pico-8 play session: no input (idle)

[t = 2 s] idle ~2s (no d-pad/buttons)
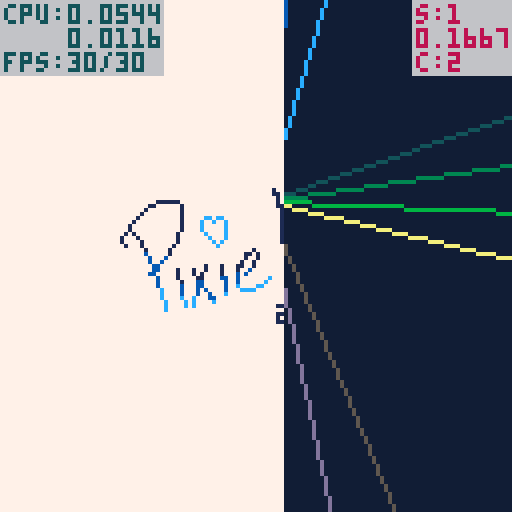
[t = 4 s] idle ~4s (no d-pad/buttons)
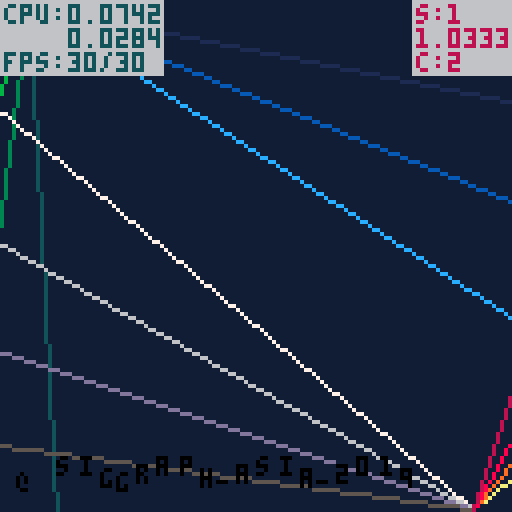
[t = 6 s] idle ~6s (no d-pad/buttons)
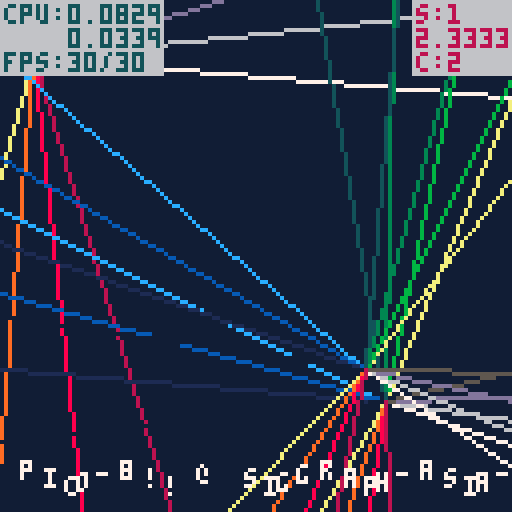
[t = 8 s] idle ~8s (no d-pad/buttons)
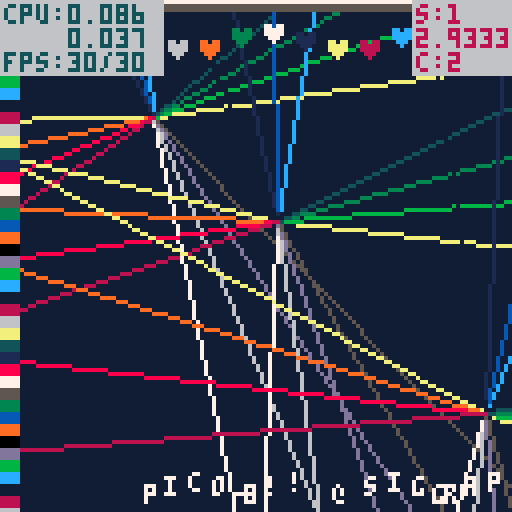

pico-8 cartridge
version 18
__lua__
-- rushpls
-- made by pixienop
-- at siggraph-asia-2019
-- go brissie!
replays=0
current_scene = -2
realscene_count = 0
final_scene = 900 -- set during running

continue_scene = 0

scene_updated_this_pattern = false
scene_just_entered = false
rs_just_entered = false

show_debug = false

_demotime_start = 0
_scenetime_start = 0

function demotime()
		return time() - _demotime_start
end

function scenetime()
		return time() - _scenetime_start
end

scene_just_entered = true

function demo_update()
		if stat(20) < 5 then
				if not scene_updated_this_pattern then
						scene_updated_this_pattern = true
						realscene_count += 1
						rs_just_entered = true
						
						if 0 < continue_scene then
								continue_scene -= 1
						else
  						scene_just_entered = true
  						current_scene += 1
  						if final_scene < current_scene then
  								current_scene = 0
  								continue_scene = 0 -- prevent overflows
  								realscene_count = 0
  								replays += 1
  						end
  						_scenetime_start = time()
 					end
 					
 					if current_scene == 0 then
								_demotime_start = time()
 					end
				end
		else
				scene_updated_this_pattern = false
		end

		if btnp(4) then
				show_debug = not show_debug
		end
end
-->8
-- effect info
rbd_speed=50
rbd_w=14
rbd_text="♥ ♥ ♥ ♥ ♥ ♥ ♥ ♥ ♥ ♥ ♥ ♥ ♥ ♥ "
rbd_scenes=3
old_rbdscene=0
meltlo=9000 -- when to melt
-->8
-- runtime
pnop_x = 28
pnop_y = 42
pnop_width = 9
pnop_height = 5

function _init()
		-- start music
		music(0)
end

function _update()
		demo_update()
end

function _draw()
		-- setup
		local dt = demotime()
		local st = scenetime()
		for i=0,15 do
			pal(i,i,1)
		end

		-- drawing
		sc = -1
		if current_scene == sc then
				-- do nothing
		end
		
		-- pixienop intro
		sc += 1
		if current_scene == sc then
			clip(max(0,128-st*1200),0,min(128,5000-st*1200),128)
			rectfill(0,0,127,127,0)
 		stc=st
 		spr(176, pnop_x, pnop_y, min(pnop_width*stc,pnop_width), pnop_height)
 		clip()
 		if 0<replays then
	 		local c=8
	 		for i=1,replays do
	 			print("re",-7+i*8,120,c)
	 			-- enjoy terrrible partycoding :)
	 			if c==8 then
	 				c=9
	 			elseif c==9 then
	 				c=10
	 			elseif c==10 then
	 				c=8
	 			end
	 		end
	 		print("playing",1+replays*8,120,c)
	 	end
		end
		
		-- main
		sc += 1
		if current_scene == sc then
			if scene_just_entered then
				continue_scene=2
			end
			local fst=st*5
			local finx=0
			if st<.5 then
				finx=min(200,max(0,200-fst*fst*80))
			end
			clip(finx,0,min(128,meltlo-st*1200),128)
			
			_pal={7,6,13,5,135,139,3,131,12,140,1,129,137,8,136,0}
			for i,c in pairs(_pal) do
		  pal(i-1,c,1)
			end
			c={0,1,2,3,4,5,6,7,8,9,10,11,4,12,13,14}
			
			xm=sin(st*.24)*7.9
			ym=sin(st*.21)*7.9
			rbd_w=min(-75+st*25,15+cos(st*.7)*5.9+sin(st*.4)+5.8)

			for y=0,127 do
				if (flr(y+st*rbd_speed)%3) == 0 then
					rectfill(0,y,127,y+2,y+st*rbd_speed)
				end
			end
			clip(finx,0,127,127)
			if meltlo-st*1200 < 128 then
				for i=0,80 do
				x=rnd(128)
				y=rnd(128)
				pset(x,y,pget(x,y-1))
				pset(x,128-y,pget(x,128-y-1))
				end
			end
			clip(finx+rbd_w+xm,rbd_w+ym,127-rbd_w*2,127-rbd_w*2)
			rectfill(0,0,127,127,11)
			
			-- do all your stuff here
			scc=flr(st/6.5)
			while rbd_scenes<=scc do
				scc-=rbd_scenes
			end
			nst=st
			if scc==0 then
				mst=st*.34
				for i=1,nst+1 do
					cx=sin(mst*.4)*64+cos(mst)*12
					cy=sin(mst*.35)*64+sin(mst*.8)*18
					for i=1,#c do
						mst-=.03
						line(64+cx,64+cy,64+cx+sin(mst)*300,64+cy+cos(mst)*300,c[i])
						if i%4==0 then
							mst-=.12
						end
					end
				end
	
				for i=1,#rbd_text do
					print(sub(rbd_text,i,i),rbd_w+xm-10+sin(st)*4.9+i*4,rbd_w+ym+5+sin(st-i*.1)*1.9,st*(#rbd_text-i))
				end
			elseif scc==1 then
				rectfill(0,0,127,127,-st-7)
				for x=rbd_w+xm,128-rbd_w+xm do
					for y=rbd_w+ym,128-rbd_w+ym,2 do
						if flr(x+y)%3==0 then
						else
						pset(x,y,x+y-st*60+cos(x*.05)*3+sin(y*.02+st/3)*3.9)
						end
					end
				end
			elseif scc==2 then
				rectfill(0,0,128,128,0)
				tst=st/2
				cs=((1+t()*.9)%1)*(#c/2)
				for i=1,250 do
					tst -= .001+sin(st/5)*.003
					cx=64+sin(tst)*30
					cy=64+cos(tst)*30
					circ(cx,cy,i/2,c[flr(#c/2+(i/250)*(#c/2)-cs)+1])
				end
			end
			
			clip(finx,0,127,127)
			
			hi="pico-8!! @ siggraph-asia-2019"
			local c=-sin(st/2)
			for i=1,#hi do
				local x=7+i*5+sin(st*.2)*50+cos(st*.43)*4+sin(st+i*.2)*1
				local y=120+cos(st+i*.2)*1.9+2-abs(sin(st*.7))*5.9
				print(sub(hi,i,i),x,y,c)
			end
			clip()
		end
		
		-- tunnel
		sc += 1
		if current_scene == sc then
			if scene_just_entered then
				continue_scene=2
				ttxtl=1
			else
				ttxtl+=3
			end
			pal(3,136,1)pal(4,143,1)pal(6,137,1)
			c={12,1,2,3,8,14,15,4,6,9,10,12,1,2,3,8,14,15,4,6,9,10}
			mst=st/2
			cs=((1+st*.9)%1)*(#c/2)
			ccx=0
			ccy=0
			for i=1,250 do
				mst -= .001+sin(st/5)*.003
				cx=64+sin(mst)*30
				cy=64+cos(mst)*30
				thisc=c[flr(#c/2+(i/250)*(#c/2)-cs)+1]
				--[[if i==ttxtl then
					for bx=-1,1 do
						for by=-1,1 do
							print("pixienop 2019",cx-30+bx,cy-1+by,0)
						end
					end
					print("pixienop 2019",cx-30,cy-1,thisc)
				end]]
				circ(cx,cy,i/2,thisc)
			end
			rectfill(78-st*20,108,128,116,0)
			line(77-st*20,109,77-st*20,115,0)
			rectfill(298-st*30,117,128,122,0)
			line(297-st*30,117,297-st*30,121,0)
			local t="please enjoy this trashy demo"
			if 0<replays then
				t=t.." some more"
			end
			print(t,80-st*20,110,st+1)
			local t="and this tunnel too! ;d"
			print(t,300-st*30,116,st+2)
		end

		-- greetz
		sc += 1
		if current_scene == sc then
			if scene_just_entered then
				continue_scene=0
				cls(7)
			end
			clip(0,max(0,300-st*1200),128,128)
			rectfill(0,0,127,127,0)
		 border = 2
		 for y = 0, 13 do
		  for x = 0, 12 do
		   xmod = sin(y*0.17 + st*0.4)*7.8
		   ymod = sin(x*0.07 + st*0.26)*4.8
		
		   midx = 128-(border + (x * 10) - 4*y) + xmod
		   midy = (border + y * 10) + ymod
		
		   radius = (cos(x*0.2+st*0.2) * sin(st*0.5))*3.7
		
					if x==8 and y==9 then
						color(14)
					elseif flr(x)%2==0 and flr(y)%2==0 then
						color(14)
					else
		   	color(10)
		   end
		   rectfill(midx-radius-1, midy-radius-1, midx+radius, midy+radius)
		   if x==8 and y==9 then
		   	color(8)
					elseif flr(x)%2==0 and flr(y)%2==0 then
			   color(2)
			  else
			  	color(9)
			  end
		   rectfill(midx-radius, midy-radius, midx+radius, midy+radius)
		  end
		 end
		 t="greetz go out to:"
		 for i=1,#t do
		 	for j=0,3 do
		 		clip(1+i*4+j,max(0,128-st*500),1,128)
		 		local ix=1+i*4
		 		local iy=60+sin(st+i*.05+j*.02)*2.9*(max(1,st*.4*(i*.3)))
		 		line(ix+j,iy-2,ix+j,iy+6,0)
			 	print(sub(t,i,i),ix,iy,7)
			 end
		 end
		 clip()
			print("mercury",128-st*20,30+sin(st)*4.9,st*6)
			print("defame",140-st*30,90+cos(st*.7)*7.9,st*6+4)
			print("zep",240-st*36,70+sin(st*.3)*23.9,st*6+8)
			print("rzr1911",170-st*18,110+cos(st*.5)*5.9,st*6+13)
			print("the deadliners",220-st*24,45+sin(st*.7)*2.9+cos(st*.3)*10.9,st*6+2)
			print("elix",220-st*29,75+sin(st*.65)*4.9+cos(st*.1)*3.9,st*6+5)
			print("jumalauta",130-st*35,110+sin(st*.36)*3.9,st*6+8)
			print("gruber",330-st*35,76+sin(st*.36+.4)*3.9,st*6+10)
			print("4mat",390-st*39,16+sin(st*.36+.4)*3.9,st*6+10)
			print("aday",395-st*39,110+sin(st*.36+.4)*3.9,st*6+10)
		end
		
		-- set the final scene num dynamically
		-- so we don't need to stuff around so much
		if scene_just_entered then
				final_scene = sc
		end
		
		camera(0,0)  -- always reset cam

		-- print debug info
		if show_debug then
  		-- print scene time lol
  		color(1)
  		rectfill(103, 0, 128, 18)
  		rectfill(0, 0, 40, 18)
  		
  		color(14)
  		print("s:"..current_scene, 104, 1)
  		print(st, 104, 1+6)
  		print("c:"..continue_scene, 104, 1+12)

  		color(7)
  		print("cpu:" .. stat(1), 1, 1)
  		print("    " .. stat(2), 1, 1+6)
  		print("fps:" .. stat(7) .. "/" .. stat(8), 1, 1+6+6)
  end
		
		-- unset scene_just_entered
		if scene_just_entered then
				scene_just_entered = false
		end
		if rs_just_entered then
				rs_just_entered = false
		end
end
__gfx__
00000000000000000000000000000000000000000000000000000000000000000000000000000000000000000000000000000000000000000000000000000000
00000000000000000000000000000000000000000000000000000000000000000000000000000000000000000000000000000000000000000000000000000000
00000000000000000000000000000000000000000000000000000000000000000000000000000000000000000000000000000000000000000000000000000000
00000000000000000000000000000000000000000000000000000000000000000000000000000000000000000000000000000000000000000000000000000000
00000000000000000000000000000000000000000000000000000000000000000000000000000000000000000000000000000000000000000000000000000000
00000000000000000000000000000000000000000000000000000000000000000000000000000000000000000000000000000000000000000000000000000000
00000000000000000000000000000000000000000000000000000000000000000000000000000000000000000000000000000000000000000000000000000000
00000000000000000000000000000000000000000000000000000000000000000000000000000000000000000000000000000000000000000000000000000000
00000000000000000000000000000000000000000000000000000000000000000000000000000000000000000000000000000000000000000000000000000000
00000000000000000000000000000000000000000000000000000000000000000000000000000000000000000000000000000000000000000000000000000000
00000000000000000000000000000000000000000000000000000000000000000000000000000000000000000000000000000000000000000000000000000000
00000000000000000000000000000000000000000000000000000000000000000000000000000000000000000000000000000000000000000000000000000000
00000000000000000000000000000000000000000000000000000000000000000000000000000000000000000000000000000000000000000000000000000000
00000000000000000000000000000000000000000000000000000000000000000000000000000000000000000000000000000000000000000000000000000000
00000000000000000000000000000000000000000000000000000000000000000000000000000000000000000000000000000000000000000000000000000000
00000000000000000000000000000000000000000000000000000000000000000000000000000000000000000000000000000000000000000000000000000000
00000000000000000000000000000000000000000000000000000000000000000000000000000000000000000000000000000000000000000000000000000000
00000000000000000000000000000000000000000000000000000000000000000000000000000000000000000000000000000000000000000000000000000000
00000000000000000000000000000000000000000000000000000000000000000000000000000000000000000000000000000000000000000000000000000000
00000000000000000000000000000000000000000000000000000000000000000000000000000000000000000000000000000000000000000000000000000000
00000000000000000000000000000000000000000000000000000000000000000000000000000000000000000000000000000000000000000000000000000000
00000000000000000000000000000000000000000000000000000000000000000000000000000000000000000000000000000000000000000000000000000000
00000000000000000000000000000000000000000000000000000000000000000000000000000000000000000000000000000000000000000000000000000000
00000000000000000000000000000000000000000000000000000000000000000000000000000000000000000000000000000000000000000000000000000000
00000000000000000000000000000000000000000000000000000000000000000000000000000000000000000000000000000000000000000000000000000000
00000000000000000000000000000000000000000000000000000000000000000000000000000000000000000000000000000000000000000000000000000000
00000000000000000000000000000000000000000000000000000000000000000000000000000000000000000000000000000000000000000000000000000000
00000000000000000000000000000000000000000000000000000000000000000000000000000000000000000000000000000000000000000000000000000000
00000000000000000000000000000000000000000000000000000000000000000000000000000000000000000000000000000000000000000000000000000000
00000000000000000000000000000000000000000000000000000000000000000000000000000000000000000000000000000000000000000000000000000000
00000000000000000000000000000000000000000000000000000000000000000000000000000000000000000000000000000000000000000000000000000000
00000000000000000000000000000000000000000000000000000000000000000000000000000000000000000000000000000000000000000000000000000000
00000000000000000000000000000000000000000000000000000000000000000000000000000000000000000000000000000000000000000000000000000000
00000000000000000000000000000000000000000000000000000000000000000000000000000000000000000000000000000000000000000000000000000000
00000000000000000000000000000000000000000000000000000000000000000000000000000000000000000000000000000000000000000000000000000000
00000000000000000000000000000000000000000000000000000000000000000000000000000000000000000000000000000000000000000000000000000000
00000000000000000000000000000000000000000000000000000000000000000000000000000000000000000000000000000000000000000000000000000000
00000000000000000000000000000000000000000000000000000000000000000000000000000000000000000000000000000000000000000000000000000000
00000000000000000000000000000000000000000000000000000000000000000000000000000000000000000000000000000000000000000000000000000000
00000000000000000000000000000000000000000000000000000000000000000000000000000000000000000000000000000000000000000000000000000000
00000000000000000000000000000000000000000000000000000000000000000000000000000000000000000000000000000000000000000000000000000000
00000000000000000000000000000000000000000000000000000000000000000000000000000000000000000000000000000000000000000000000000000000
00000000000000000000000000000000000000000000000000000000000000000000000000000000000000000000000000000000000000000000000000000000
00000000000000000000000000000000000000000000000000000000000000000000000000000000000000000000000000000000000000000000000000000000
00000000000000000000000000000000000000000000000000000000000000000000000000000000000000000000000000000000000000000000000000000000
00000000000000000000000000000000000000000000000000000000000000000000000000000000000000000000000000000000000000000000000000000000
00000000000000000000000000000000000000000000000000000000000000000000000000000000000000000000000000000000000000000000000000000000
00000000000000000000000000000000000000000000000000000000000000000000000000000000000000000000000000000000000000000000000000000000
00000000000000000000000000000000000000000000000000000000000000000000000000000000000000000000000000000000000000000000000000000000
00000000000000000000000000000000000000000000000000000000000000000000000000000000000000000000000000000000000000000000000000000000
00000000000000000000000000000000000000000000000000000000000000000000000000000000000000000000000000000000000000000000000000000000
00000000000000000000000000000000000000000000000000000000000000000000000000000000000000000000000000000000000000000000000000000000
00000000000000000000000000000000000000000000000000000000000000000000000000000000000000000000000000000000000000000000000000000000
00000000000000000000000000000000000000000000000000000000000000000000000000000000000000000000000000000000000000000000000000000000
00000000000000000000000000000000000000000000000000000000000000000000000000000000000000000000000000000000000000000000000000000000
00000000000000000000000000000000000000000000000000000000000000000000000000000000000000000000000000000000000000000000000000000000
00000000000000000000000000000000000000000000000000000000000000000000000000000000000000000000000000000000000000000000000000000000
00000000000000000000000000000000000000000000000000000000000000000000000000000000000000000000000000000000000000000000000000000000
00000000000000000000000000000000000000000000000000000000000000000000000000000000000000000000000000000000000000000000000000000000
00000000000000000000000000000000000000000000000000000000000000000000000000000000000000000000000000000000000000000000000000000000
00000000000000000000000000000000000000000000000000000000000000000000000000000000000000000000000000000000000000000000000000000000
00000000000000000000000000000000000000000000000000000000000000000000000000000000000000000000000000000000000000000000000000000000
00000000000000000000000000000000000000000000000000000000000000000000000000000000000000000000000000000000000000000000000000000000
00000000000000000000000000000000000000000000000000000000000000000000000000000000000000000000000000000000000000000000000000000000
00000000000000000000000000000000000000000000000000000000000000000000000000000000000000000000000000000000000000000000000000000000
00000000000000000000000000000000000000000000000000000000000000000000000000000000000000000000000000000000000000000000000000000000
00000000000000000000000000000000000000000000000000000000000000000000000000000000000000000000000000000000000000000000000000000000
00000000000000000000000000000000000000000000000000000000000000000000000000000000000000000000000000000000000000000000000000000000
00000000000000000000000000000000000000000000000000000000000000000000000000000000000000000000000000000000000000000000000000000000
00000000000000000000000000000000000000000000000000000000000000000000000000000000000000000000000000000000000000000000000000000000
00000000000000000000000000000000000000000000000000000000000000000000000000000000000000000000000000000000000000000000000000000000
00000000000000000000000000000000000000000000000000000000000000000000000000000000000000000000000000000000000000000000000000000000
00000000000000000000000000000000000000000000000000000000000000000000000000000000000000000000000000000000000000000000000000000000
00000000000000000000000000000000000000000000000000000000000000000000000000000000000000000000000000000000000000000000000000000000
00000000000000000000000000000000000000000000000000000000000000000000000000000000000000000000000000000000000000000000000000000000
00000000000000000000000000000000000000000000000000000000000000000000000000000000000000000000000000000000000000000000000000000000
00000000000000000000000000000000000000000000000000000000000000000000000000000000000000000000000000000000000000000000000000000000
00000000000000000000000000000000000000000000000000000000000000000000000000000000000000000000000000000000000000000000000000000000
00000000000000000000000000000000000000000000000000000000000000000000000000000000000000000000000000000000000000000000000000000000
00000000000000000000000000000000000000000000000000000000000000000000000000000000000000000000000000000000000000000000000000000000
00000000000000000000000000000000000000000000000000000000000000000000000000000000000000000000000000000000000000000000000000000000
00000000000000000000000000000000000000000000000000000000000000000000000000000000000000000000000000000000000000000000000000000000
00000000000000000000000000000000000000000000000000000000000000000000000000000000000000000000000000000000000000000000000000000000
00000000000000000000000000000000000000000000000000000000000000000000000000000000000000000000000000000000000000000000000000000000
00000000000000000000000000000000000000000000000000000000000000000000000000000000000000000000000000000000000000000000000000000000
00000000000000000000000000000000000000000000000000000000000000000000000000000000000000000000000000000000000000000000000000000000
00000000000000000000000000000000000000000000000000000000000000000000000000000000000000000000000000000000000000000000000000000000
00000000000000000000000000000000000000000000000000000000000000000000000000000000000000000000000000000000000000000000000000000000
00000000000000000000000000000000000000000000000000000000000000000000000000000000000000000000000000000000000000000000000000000000
00000000000000000000000000000000000000000000000000000000000000000000000000000000000000000000000000000000000000000000000000000000
00000000000000000000000000000000000000000000000000000000000000000000000000000000000000000000000000000000000000000000000000000000
00000000000000000000000000000000000000000000000000000000000000000000000000000000000000000000000000000000000000000000000000000000
00000000000000000000000000000000000000000000000000000a00000000000000000000000000000000000000000000000000000000000000000000000000
0000000000000000000000000000000000000000a00000000000aa00000000000000000000000000000000000000000000000000000000000000000000000000
0000000000000000000000000000000000000000aa0000000000a000000000000000000000000000000000000000000000000000000000000000000000000000
00000000000000000000000000000000000000000a0000000000a000000000000000000000000000000000000000000000000000000000000000000000000000
00000000000aaaaaa000000000000000000000000a0000000000a000000000000000000000000000000000000000000000000000000000000000000000000000
000000000aa000000a00000000000000000000000aa000000000a000000000000000000000000000000000000000000000000000000000000000000000000000
00000000a00000000a000000000000000000000000a000000000a000000000000000000000000000000000000000000000000000000000000000000000000000
0000000a000000000a000000000000000000000000aa0000000aa000000000000000000000000000000000000000000000000000000000000000000000000000
000000a0000000000a000008808800000000000000aa0000000a0000000000000000000000000000000000000000000000000000000000000000000000000000
00000a00000000000a000080080080000000000000a0a000000a0000000000000000000000000000000000000000000000000000000000000000000000000000
0000a000000000000a000080000080000000000000a0a000000a0000000000000000000000000000000000000000000000000000000000000000000000000000
0000a000000000000a000080000080000000000000a00a00000a0000000000000000000000000000000000000000000000000000000000000000000000000000
000a0a0000000000a0000008000080000000000000a00a00000a0000000000000000000000000000000000000000000000000000000000000000000000000000
00a000a000000000a0000000800080000000000000a000a0000a0000000000000000000000000000000000000000000000000000000000000000000000000000
00a0000a00000000a0000000080800000000000000aa00a0000a00000000000000aa000000000000000000000000000000000000000000000000000000000000
000a000a0000000a000000000080000000000000000900a0000a00000a000000aa0aa00000000000000000000000000000000000000000000000000000000000
00000000a00000a00000000000000000000a00000009000900aa0000a0a000aa00000a0000000000000000000000000000000000000000000000000000000000
00000000900000a000000000000000000aa0a00000090009009a000a000a00a000000aa000000000000000000000000000000000000000000000000000000000
000000000900090000000000000000000a00a000000900009099000a000aa0a0000000a000000000000000000000000000000000000000000000000000000000
00000000090090000000000000000000a00a0000000900009099000a0000a00a00000aa000000000000000000000000000000000000000000000000000000000
00000000009900000000000a000a000aa00a000000090000909900090000a00a00000a0000000000000000000000000000000000000000000000000000000000
0000000000990000a000a00a000a000a0090000000090000999900900000a00a0000aa0000000000000000000000000000000000000000000000000000000000
0000000009900000a000a0a0000a00090900000000090000099000900009900a000aa00000000000000000000000000000000000000000000000000000000000
0000000000090000a0000aa0000990090000000800080000088000900009000a0aaa000000000000000000000000000000000000000000000000000000000000
00000000000900000a00099000009009000000800008000000800080000900099900000000000000000000000000000000000000000000000000000000000000
00000000000900000900099000009008000088000000000000800088008000090000000000000000000000000000000000000000000000000000000000000000
00000000000080000900090900009000888800000000000000800008880000090000000000000000000000000000000000000000000000000000000000000000
00000000000080000900090090008000000000000000000000800000000000080000000000000000000000000000000000000000000000000000000000000000
00000000000080000800800099000000000000000000000000000000000000080000000000000000000000000000000000000000000000000000000000000000
00000000000008000080800008000000000000000000000000000000000000080000000000000000000000000000000000000000000000000000000000000000
00000000000008000080800000000000000000000aaa099908800888000000800000000000000000000000000000000000000000000000000000000000000000
0000000000000800000000000000000000000000000a090900800808000000800000000000000000000000000000000000000000000000000000000000000000
00000000000000000000000000000000000000000aaa090900800888000000800000000000000000000000000000000000000000000000000000000000000000
00000000000000000000000000000000000000000a00090900800008000000800000000000000000000000000000000000000000000000000000000000000000
00000000000000000000000000000000000000000aaa099908880888000008800000000000000000000000000000000000000000000000000000000000000000
00000000000000000000000000000000000000000000000000000000000008000000000000000000000000000000000000000000000000000000000000000000
